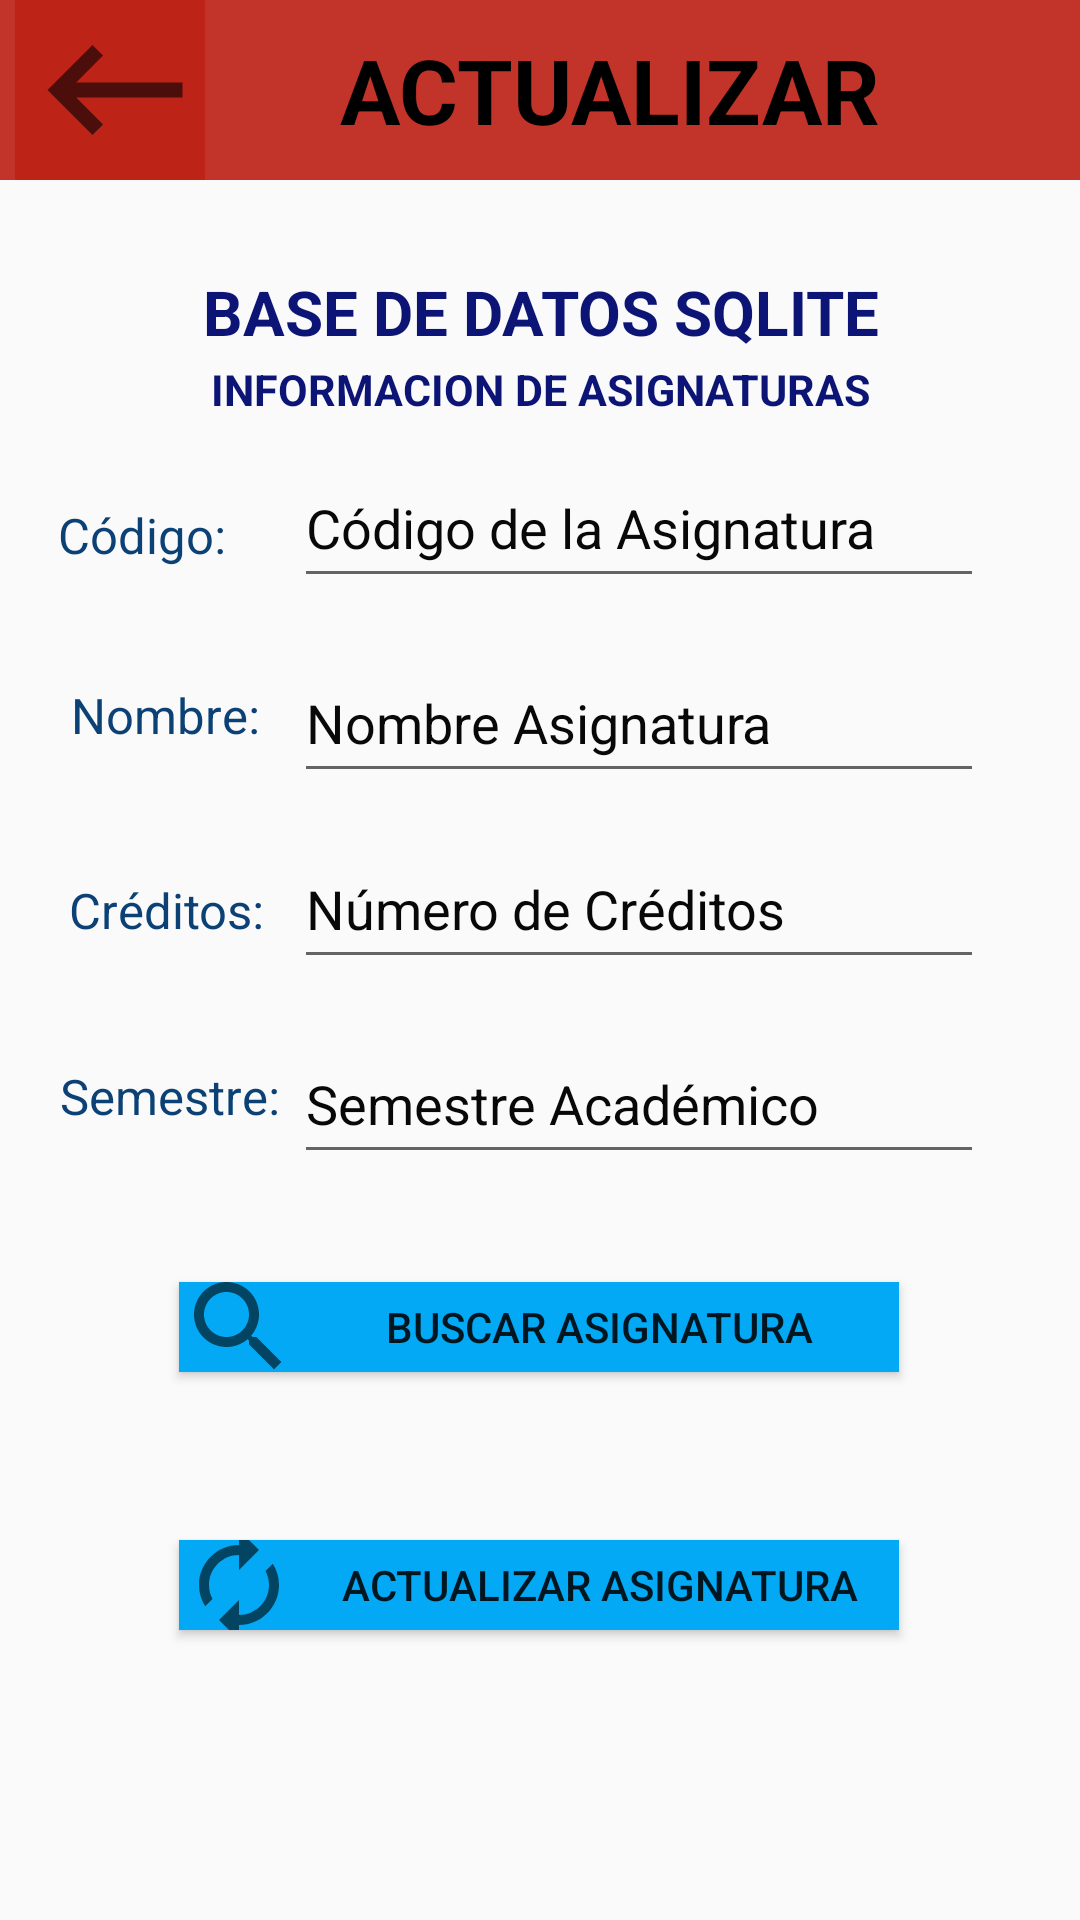

Android layout source for this screen:
<!-- AndroidManifest.xml: application theme Theme.AppCompat.Light.NoActionBar -->
<!-- res/layout/activity_actualizar.xml -->
<?xml version="1.0" encoding="utf-8"?>
<androidx.constraintlayout.widget.ConstraintLayout xmlns:android="http://schemas.android.com/apk/res/android"
    xmlns:app="http://schemas.android.com/apk/res-auto"
    xmlns:tools="http://schemas.android.com/tools"
    android:layout_width="match_parent"
    android:layout_height="match_parent"
    tools:context=".ActualizarActivity">

    <LinearLayout
        android:id="@+id/barraAccion"
        android:layout_width="match_parent"
        android:layout_height="wrap_content"

        android:orientation="horizontal"
        android:background="@color/tabs"
        app:layout_constraintEnd_toEndOf="parent"
        app:layout_constraintStart_toStartOf="parent"
        app:layout_constraintTop_toTopOf="parent"
        android:paddingLeft="5dp">

        <androidx.appcompat.widget.AppCompatImageButton
            android:id="@+id/botonVolver"
            android:layout_width="wrap_content"
            android:layout_height="wrap_content"
            android:layout_gravity="left"
            android:background="@color/tabs"
            android:paddingLeft="10px"
            android:src="@drawable/ic_volver" />

        <TextView
            android:layout_gravity="center"
            android:layout_width="wrap_content"
            android:layout_height="wrap_content"
            android:text="ACTUALIZAR"
            android:textAllCaps="true"
            android:textSize="30dp"
            android:layout_marginLeft="45dp"
            android:textStyle="bold"
            android:textColor="@color/black"
            />
    </LinearLayout>

    <TextView
        android:id="@+id/textTitulo"
        android:layout_width="match_parent"
        android:layout_height="wrap_content"
        android:layout_marginVertical="30dp"
        android:gravity="center"
        android:text="Base de Datos SQLite"
        android:textAllCaps="true"
        android:textColor="#0c1476"
        android:textSize="10pt"
        android:textStyle="bold"
        app:layout_constraintEnd_toEndOf="parent"
        app:layout_constraintHorizontal_bias="0.0"
        app:layout_constraintStart_toStartOf="parent"
        app:layout_constraintTop_toBottomOf="@+id/barraAccion"
        tools:ignore="UnknownId" />
    <TextView
        android:id="@+id/textTitulo2"
        android:layout_width="match_parent"
        android:layout_height="wrap_content"
        android:layout_marginVertical="30dp"
        android:layout_marginTop="30dp"
        android:gravity="center"
        android:text="Informacion de Asignaturas"
        android:textAllCaps="true"
        android:textColor="#0c1476"
        android:textSize="7pt"
        android:textStyle="bold"
        app:layout_constraintEnd_toEndOf="parent"
        app:layout_constraintStart_toStartOf="parent"
        app:layout_constraintTop_toTopOf="@+id/textTitulo" />
    <EditText
        android:id="@+id/codigoAsignatura"
        android:layout_width="230dp"
        android:layout_height="50dp"
        android:layout_marginTop="10dp"
        android:layout_marginEnd="32dp"
        android:layout_marginRight="32dp"
        android:hint="Código de la Asignatura"
        android:inputType="number"
        android:textColorHint="@color/hintColor"
        app:layout_constraintEnd_toEndOf="parent"
        app:layout_constraintTop_toBottomOf="@+id/textTitulo2" />

    <TextView
        android:id="@+id/textCodigo"
        android:layout_width="69dp"
        android:layout_height="26dp"
        android:layout_marginTop="28dp"
        android:text="Código:"
        android:textColor="#0C4176"
        android:textSize="8pt"
        app:layout_constraintEnd_toStartOf="@+id/codigoAsignatura"
        app:layout_constraintHorizontal_bias="0.662"
        app:layout_constraintStart_toStartOf="parent"
        app:layout_constraintTop_toBottomOf="@+id/textTitulo2" />

    <EditText
        android:id="@+id/numeroCreditos"
        android:layout_width="230dp"
        android:layout_height="50dp"
        android:layout_marginTop="12dp"
        android:layout_marginEnd="32dp"
        android:layout_marginRight="32dp"
        android:hint="Número de Créditos"
        android:inputType="number"
        android:textColorHint="@color/hintColor"
        app:layout_constraintEnd_toEndOf="parent"
        app:layout_constraintTop_toBottomOf="@+id/nombreAsignatura"
        tools:ignore="MissingConstraints" />

    <EditText
        android:id="@+id/semestre"
        android:layout_width="230dp"
        android:layout_height="50dp"
        android:layout_marginTop="15dp"
        android:layout_marginEnd="32dp"
        android:layout_marginRight="32dp"
        android:hint="Semestre Académico"
        android:inputType="number"
        android:textColorHint="@color/hintColor"
        app:layout_constraintEnd_toEndOf="parent"
        app:layout_constraintTop_toBottomOf="@+id/numeroCreditos" />

    <TextView
        android:id="@+id/textCreditos"
        android:layout_width="wrap_content"
        android:layout_height="wrap_content"
        android:layout_marginTop="28dp"
        android:text="Créditos:"
        android:textColor="#0C4176"
        android:textSize="8pt"
        app:layout_constraintEnd_toStartOf="@+id/numeroCreditos"
        app:layout_constraintHorizontal_bias="0.706"
        app:layout_constraintStart_toStartOf="parent"
        app:layout_constraintTop_toBottomOf="@+id/nombreAsignatura" />

    <EditText
        android:id="@+id/nombreAsignatura"
        android:layout_width="230dp"
        android:layout_height="50dp"
        android:layout_marginTop="15dp"
        android:layout_marginEnd="32dp"
        android:layout_marginRight="32dp"
        android:hint="Nombre Asignatura"
        android:inputType="text"
        android:textColorHint="@color/hintColor"
        app:layout_constraintEnd_toEndOf="parent"
        app:layout_constraintTop_toBottomOf="@+id/codigoAsignatura" />
    <TextView
        android:id="@+id/textNombre"
        android:layout_width="wrap_content"
        android:layout_height="wrap_content"
        android:layout_marginTop="28dp"
        android:text="Nombre:"
        android:textColor="#0C4176"
        android:textSize="8pt"
        app:layout_constraintEnd_toStartOf="@+id/nombreAsignatura"
        app:layout_constraintHorizontal_bias="0.679"
        app:layout_constraintStart_toStartOf="parent"
        app:layout_constraintTop_toBottomOf="@+id/codigoAsignatura" />

    <TextView
        android:id="@+id/texSemestre"
        android:layout_width="wrap_content"
        android:layout_height="wrap_content"
        android:layout_marginTop="28dp"
        android:text="Semestre:"
        android:textColor="#0C4176"
        android:textSize="8pt"
        app:layout_constraintEnd_toStartOf="@+id/semestre"
        app:layout_constraintHorizontal_bias="0.815"
        app:layout_constraintStart_toStartOf="parent"
        app:layout_constraintTop_toBottomOf="@+id/numeroCreditos" />

    <Button
        android:id="@+id/botonActualizar"
        android:layout_width="240dp"
        android:layout_height="30dp"
        android:layout_marginStart="24dp"
        android:layout_marginLeft="24dp"
        android:layout_marginTop="56dp"
        android:layout_marginEnd="24dp"
        android:layout_marginRight="24dp"
        android:background="#03A9F4"
        android:drawableLeft="@drawable/ic_actualizar"
        android:text="Actualizar Asignatura"
        app:layout_constraintEnd_toEndOf="parent"
        app:layout_constraintHorizontal_bias="0.495"
        app:layout_constraintStart_toStartOf="parent"
        app:layout_constraintTop_toBottomOf="@+id/botonBuscar" />
    <Button
        android:id="@+id/botonBuscar"
        android:layout_width="240dp"
        android:layout_height="30dp"
        android:layout_marginStart="24dp"
        android:layout_marginLeft="24dp"
        android:layout_marginTop="36dp"
        android:layout_marginEnd="24dp"
        android:layout_marginRight="24dp"
        android:background="#03A9F4"
        android:drawableLeft="@drawable/ic_buscar"
        android:text="Buscar Asignatura"
        app:layout_constraintEnd_toEndOf="parent"
        app:layout_constraintHorizontal_bias="0.495"
        app:layout_constraintStart_toStartOf="parent"
        app:layout_constraintTop_toBottomOf="@+id/semestre" />

</androidx.constraintlayout.widget.ConstraintLayout>
<!-- resources referenced by this layout -->
<resources>
  <color name="black">#FF000000</color>
  <color name="hintColor">#090808</color>
  <color name="tabs">#E8BE2115</color>
  <!-- drawable ic_actualizar (drawable) -->
  <vector xmlns:android="http://schemas.android.com/apk/res/android"
      android:width="40dp"
      android:height="40dp"
      android:viewportWidth="24"
      android:viewportHeight="24"
      android:tint="?attr/colorControlNormal">
    <path
        android:fillColor="@android:color/white"
        android:pathData="M12,6v3l4,-4 -4,-4v3c-4.42,0 -8,3.58 -8,8 0,1.57 0.46,3.03 1.24,4.26L6.7,14.8c-0.45,-0.83 -0.7,-1.79 -0.7,-2.8 0,-3.31 2.69,-6 6,-6zM18.76,7.74L17.3,9.2c0.44,0.84 0.7,1.79 0.7,2.8 0,3.31 -2.69,6 -6,6v-3l-4,4 4,4v-3c4.42,0 8,-3.58 8,-8 0,-1.57 -0.46,-3.03 -1.24,-4.26z"/>
  </vector>
  <!-- drawable ic_buscar (drawable) -->
  <vector xmlns:android="http://schemas.android.com/apk/res/android"
      android:width="40dp"
      android:height="40dp"
      android:tint="?attr/colorControlNormal"
      android:viewportWidth="24"
      android:viewportHeight="24">
      <path
          android:fillColor="@android:color/white"
          android:pathData="M15.5,14h-0.79l-0.28,-0.27C15.41,12.59 16,11.11 16,9.5 16,5.91 13.09,3 9.5,3S3,5.91 3,9.5 5.91,16 9.5,16c1.61,0 3.09,-0.59 4.23,-1.57l0.27,0.28v0.79l5,4.99L20.49,19l-4.99,-5zM9.5,14C7.01,14 5,11.99 5,9.5S7.01,5 9.5,5 14,7.01 14,9.5 11.99,14 9.5,14z" />
  </vector>
  <!-- drawable ic_volver (drawable) -->
  <vector android:height="60dp" android:tint="?attr/colorControlNormal"
      android:viewportHeight="24" android:viewportWidth="24"
      android:width="60dp" xmlns:android="http://schemas.android.com/apk/res/android">
      <path android:fillColor="@color/black" android:pathData="M21,11H6.83l3.58,-3.59L9,6l-6,6 6,6 1.41,-1.41L6.83,13H21z"/>
  </vector>
</resources>
